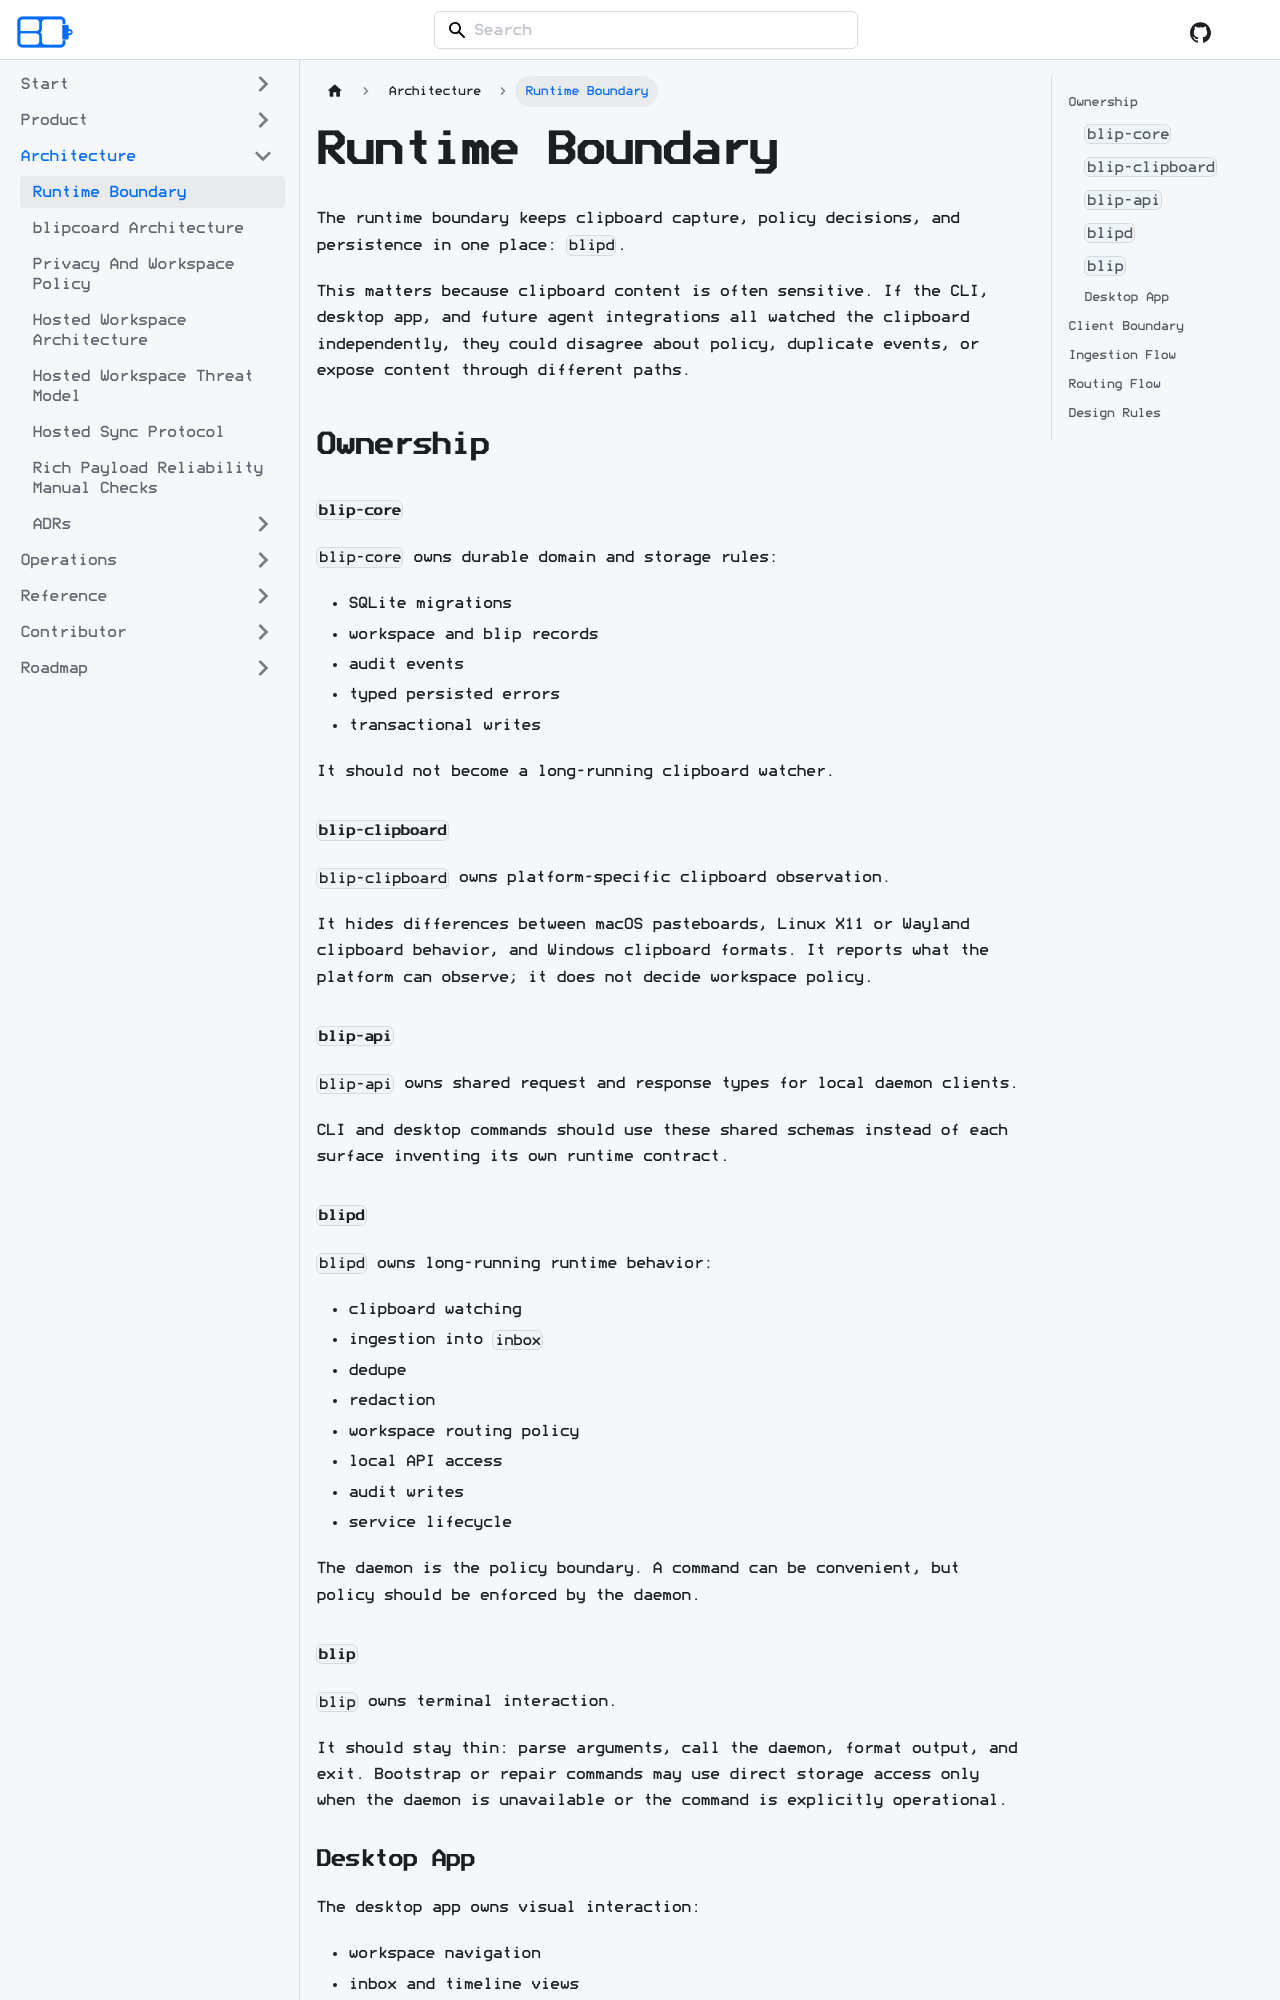

repository: acozy03/blipcoard · page: docs/architecture/runtime-boundary/index.html · generator: docusaurus

# Runtime Boundary

The runtime boundary keeps clipboard capture, policy decisions, and persistence
in one place: `blipd`.

This matters because clipboard content is often sensitive. If the CLI, desktop
app, and future agent integrations all watched the clipboard independently, they
could disagree about policy, duplicate events, or expose content through
different paths.

## Ownership

### `blip-core`

`blip-core` owns durable domain and storage rules:

- SQLite migrations
- workspace and blip records
- audit events
- typed persisted errors
- transactional writes

It should not become a long-running clipboard watcher.

### `blip-clipboard`

`blip-clipboard` owns platform-specific clipboard observation.

It hides differences between macOS pasteboards, Linux X11 or Wayland clipboard
behavior, and Windows clipboard formats. It reports what the platform can
observe; it does not decide workspace policy.

### `blip-api`

`blip-api` owns shared request and response types for local daemon clients.

CLI and desktop commands should use these shared schemas instead of each
surface inventing its own runtime contract.

### `blipd`

`blipd` owns long-running runtime behavior:

- clipboard watching
- ingestion into `inbox`
- dedupe
- redaction
- workspace routing policy
- local API access
- audit writes
- service lifecycle

The daemon is the policy boundary. A command can be convenient, but policy
should be enforced by the daemon.

### `blip`

`blip` owns terminal interaction.

It should stay thin: parse arguments, call the daemon, format output, and exit.
Bootstrap or repair commands may use direct storage access only when the daemon
is unavailable or the command is explicitly operational.
